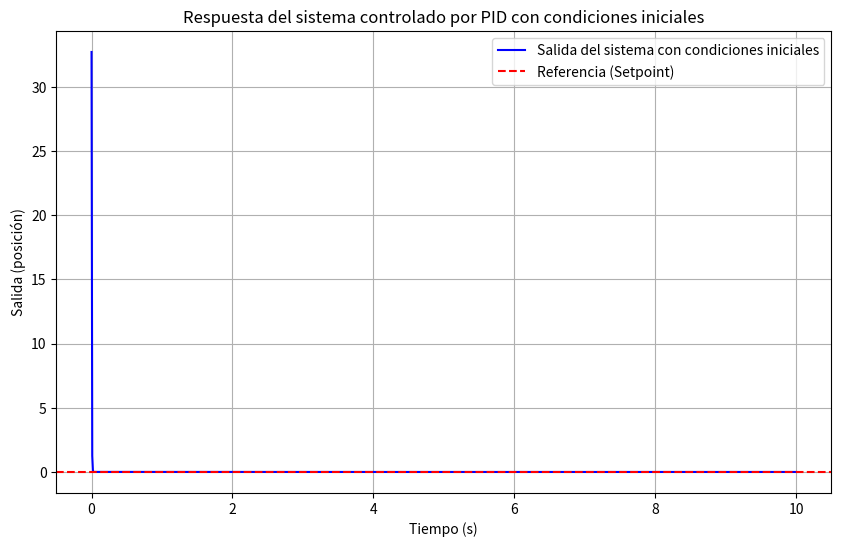

Source code (Python):
import numpy as np
import matplotlib.pyplot as plt
from scipy.signal import lsim, tf2ss, TransferFunction, StateSpace

# Parámetros del sistema
M = 2       # Masa del carro (kg)
m = 0.5     # Masa del péndulo (kg)
l = 1       # Longitud del péndulo (m)
g = 9.81    # Aceleración de la gravedad (m/s²)

# Definir la función de transferencia de la planta
numerator = [1]             # Numerador de G(s)
denominator = [(M*l), 0, -(M+m)*g]
plant = TransferFunction(numerator, denominator)

# Parámetros del controlador PID
Kp = 523.40   # Ganancia proporcional-300
Ki = 195.60    # Ganancia integral-70
Kd = 654.24   # Ganancia derivativa-10

# Función de transferencia del controlador PID
numerator_pid = [Kd, Kp, Ki]    # Numerador: Kd * s^2 + Kp * s + Ki
denominator_pid = [1, 0]        # Denominador: s
controller = TransferFunction(numerator_pid, denominator_pid)

# Lazo cerrado: C(s) * G(s) / (1 + C(s) * G(s))
# Multiplicamos controlador y planta
num_open = np.polymul(controller.num, plant.num)
den_open = np.polymul(controller.den, plant.den)

# Sumamos 1 al denominador para cerrar el lazo
den_closed = np.polyadd(num_open, den_open)
closed_loop = TransferFunction(num_open, den_closed)

# Convertir la función de transferencia a espacio de estados
A, B, C, D = tf2ss(num_open, den_closed)
system_ss = StateSpace(A, B, C, D)

# Inspeccionar dimensiones de A para ajustar x0
print("Matriz A:", A)
print("Dimensión de A:", A.shape)

# Tiempo de simulación
t = np.linspace(0, 10, 1000)

# Ajustar condiciones iniciales según la dimensión del sistema
x0 = [0.1, 0, 0]  # Dimensión debe coincidir con la cantidad de estados en A

# Simular respuesta del sistema con condiciones iniciales
_, y, x_states = lsim(system_ss, U=0, T=t, X0=x0)

# Graficar resultados
plt.figure(figsize=(10, 6))
plt.plot(t, y, label="Salida del sistema con condiciones iniciales", color='blue')
plt.axhline(0, color='red', linestyle='--', label="Referencia (Setpoint)")
plt.title("Respuesta del sistema controlado por PID con condiciones iniciales")
plt.xlabel("Tiempo (s)")
plt.ylabel("Salida (posición)")
plt.legend()
plt.grid()
plt.show()
